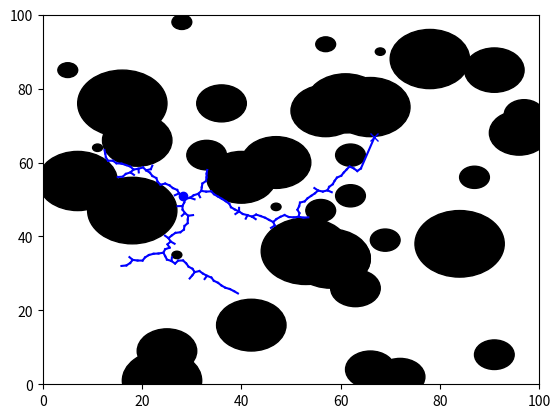

Reproduce this figure in Python.
import matplotlib.pyplot as plt
import numpy as np
import math

class RRT:
    """Implementing the Rapidly-Exploring Random Tree algorithm"""

    def __init__(self, iterations, num_of_obstacles):
        self.q_init = []
        self.q_goal = []
        self.iterations = iterations
        self.delta = 1
        self.domain = 100
        self.q_list = []
        self.circles = []
        self.num_of_obstacles = num_of_obstacles
        self.q_prev_list = []
    
    def generate_random_config(self):
        """Generate a random position in the 100x100 domain"""
        self.q_rand = [self.domain * np.random.rand(), self.domain * np.random.rand()]
        return self.q_rand

    def find_nearest_vertex(self):
        """Find the nearest vertex from a random position in q_list"""
        dist_list = []
        for vertex in self.q_list:
            distance = math.dist(vertex, self.q_rand)
            dist_list.append(distance)
        nearest_dist = min(dist_list)
        nearest_index = dist_list.index(nearest_dist)
        self.q_near = self.q_list[nearest_index]
        return self.q_near

    def generate_new_config(self):
        """Generate a new vertex"""
        distance = math.dist(self.q_rand, self.q_near)
        x_diff = self.q_rand[0] - self.q_near[0]
        y_diff = self.q_rand[1] - self.q_near[1]
        q_new_x = self.q_near[0] + (self.delta / distance) * x_diff
        q_new_y = self.q_near[1] + (self.delta / distance) * y_diff
        self.q_new = [q_new_x, q_new_y]
        return self.q_new

    def create_random_obstacle(self): # Original had center and radius as parameters
        """Create a random circular obstacle"""
        while self.num_of_obstacles != 0:
            center_x = np.random.randint(1, 100)
            center_y = np.random.randint(1, 100)
            center = [center_x, center_y]
            radius = np.random.randint(1, 10)
            self.circles.append([center, radius])
            self.num_of_obstacles -= 1
        # circle = plt.Circle(center, radius, color='black', fill=True)
        # return circle
    
    def check_vertex_in_circle(self, vertex, circle):
        """Check if the vertex lies inside or on the circle"""
        distance = math.dist(circle[0], vertex)
        if distance <= circle[1]:
            return True
        return False

    def find_u(self, point1, point2, point3):
        """Calculate the perpendicular distance"""
        x_delta = point3[0] - point2[0]
        y_delta = point3[1] - point2[1]
        u = ((point1[0] - point2[0]) * x_delta + (point1[1] - point2[1]) * y_delta) / (x_delta * x_delta + y_delta * y_delta)
        return u

    def check_path_collision(self, circle, point1, point2):
        """Check if the path from a vertex to another vertex intersects with a circle"""
        x_delta = point2[0] - point1[0]
        y_delta = point2[1] - point1[1]
        u = self.find_u(circle[0], point1, point2)
        if u < 0:
            closest_point = point1
        elif u > 1:
            closest_point = point2
        else:
            closest_point = (point1[0] + u * x_delta, point1[1] + u * y_delta)
        
        distance = math.dist(closest_point, circle[0])
        if distance <= circle[1]:
            return True
        return False
    
    def check_collision(self, vertex):
        """Check if there is any collision"""
        for circle in self.circles:
            if self.check_vertex_in_circle(vertex, circle) or self.check_path_collision(circle, self.q_near, vertex):
                return True
        return False

    def check_collision_free_path(self):
        """Check for a collision free path from a new vertex to the goal"""
        for circle in self.circles:
            if self.check_path_collision(circle, self.q_new, self.q_goal):
                return False
        return True

    def generate_random_start(self):
        self.q_init = [self.domain * np.random.rand(), self.domain * np.random.rand()]
        for circle in self.circles:
            while self.check_vertex_in_circle(self.q_init, circle):
                self.q_init = [self.domain * np.random.rand(), self.domain * np.random.rand()]
        return self.q_init
    
    def generate_random_goal(self):
        self.q_goal = [self.domain * np.random.rand(), self.domain * np.random.rand()]
        for circle in self.circles:
            while self.check_vertex_in_circle(self.q_goal, circle):
                self.q_goal = [self.domain * np.random.rand(), self.domain * np.random.rand()]
        return self.q_goal

    def plot_result(self):
        """Plot the tree"""
        f, ax = plt.subplots()
        ax.set_xlim(0, 100)
        ax.set_ylim(0, 100)
        # center1 = (20, 45)
        # center2 = (75, 25)
        # center3 = (70, 65)
        # radius1 = 10
        # radius2 = 5
        # radius3 = 15
        # self.circles.append([center1, radius1])
        # self.circles.append([center2, radius2])
        # self.circles.append([center3, radius3])
        # obstacle1 = self.create_random_obstacle(center1, radius1)
        # obstacle2 = self.create_random_obstacle(center2, radius2)
        # obstacle3 = self.create_random_obstacle(center3, radius3)
        # ax.add_artist(obstacle1)
        # ax.add_artist(obstacle2)
        # ax.add_artist(obstacle3)
        self.create_random_obstacle()
        self.q_init = self.generate_random_start()
        self.q_list.append(self.q_init)
        self.q_goal = self.generate_random_goal()
        ax.plot(self.q_init[0], self.q_init[1], 'o', color='blue')
        ax.plot(self.q_goal[0], self.q_goal[1], 'x', color='blue')
        for circle in self.circles:
            circle = plt.Circle(circle[0], circle[1], color='black', fill=True)
            ax.add_artist(circle)
        for iteration in range(self.iterations):
            self.q_rand = self.generate_random_config()
            self.q_near = self.find_nearest_vertex()
            self.q_new = self.generate_new_config()
            if not self.check_collision(self.q_new):
                self.q_list.append(self.q_new)
                self.q_prev_list.append(self.q_near)
                x1 = [self.q_near[0], self.q_new[0]]
                y1 = [self.q_near[1], self.q_new[1]]
                ax.plot(x1, y1, color='blue')
                if self.check_collision_free_path():
                    x2 = [self.q_new[0], self.q_goal[0]]
                    y2 = [self.q_new[1], self.q_goal[1]]
                    ax.plot(x2, y2, color='blue')
                    break
        self.q_list.append(self.q_goal)
        self.q_prev_list.append(self.q_new)
        plt.show()
    
def main():
    rrt = RRT(2000, 40)
    rrt.plot_result()

if __name__ == "__main__":
    main()